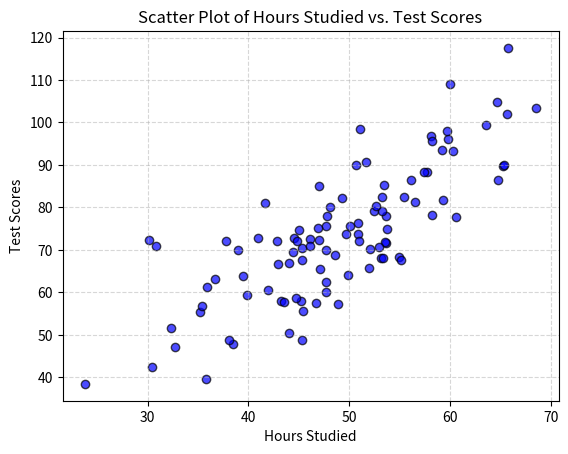

This chart was generated by the following Python code:
import matplotlib.pyplot as plt
import numpy as np

# Generate random data for the example
np.random.seed(42)
x = np.random.normal(50, 10, 100)  # X values (e.g., hours studied)
y = x * 1.5 + np.random.normal(0, 10, 100)  # Y values (e.g., test scores)

# Create the scatter plot
plt.scatter(x, y, color='blue', alpha=0.7, edgecolor='black')

# Add labels and title
plt.title("Scatter Plot of Hours Studied vs. Test Scores")
plt.xlabel("Hours Studied")
plt.ylabel("Test Scores")

# Add a grid for better readability
plt.grid(True, linestyle='--', alpha=0.5)

# Show the plot
plt.show()
